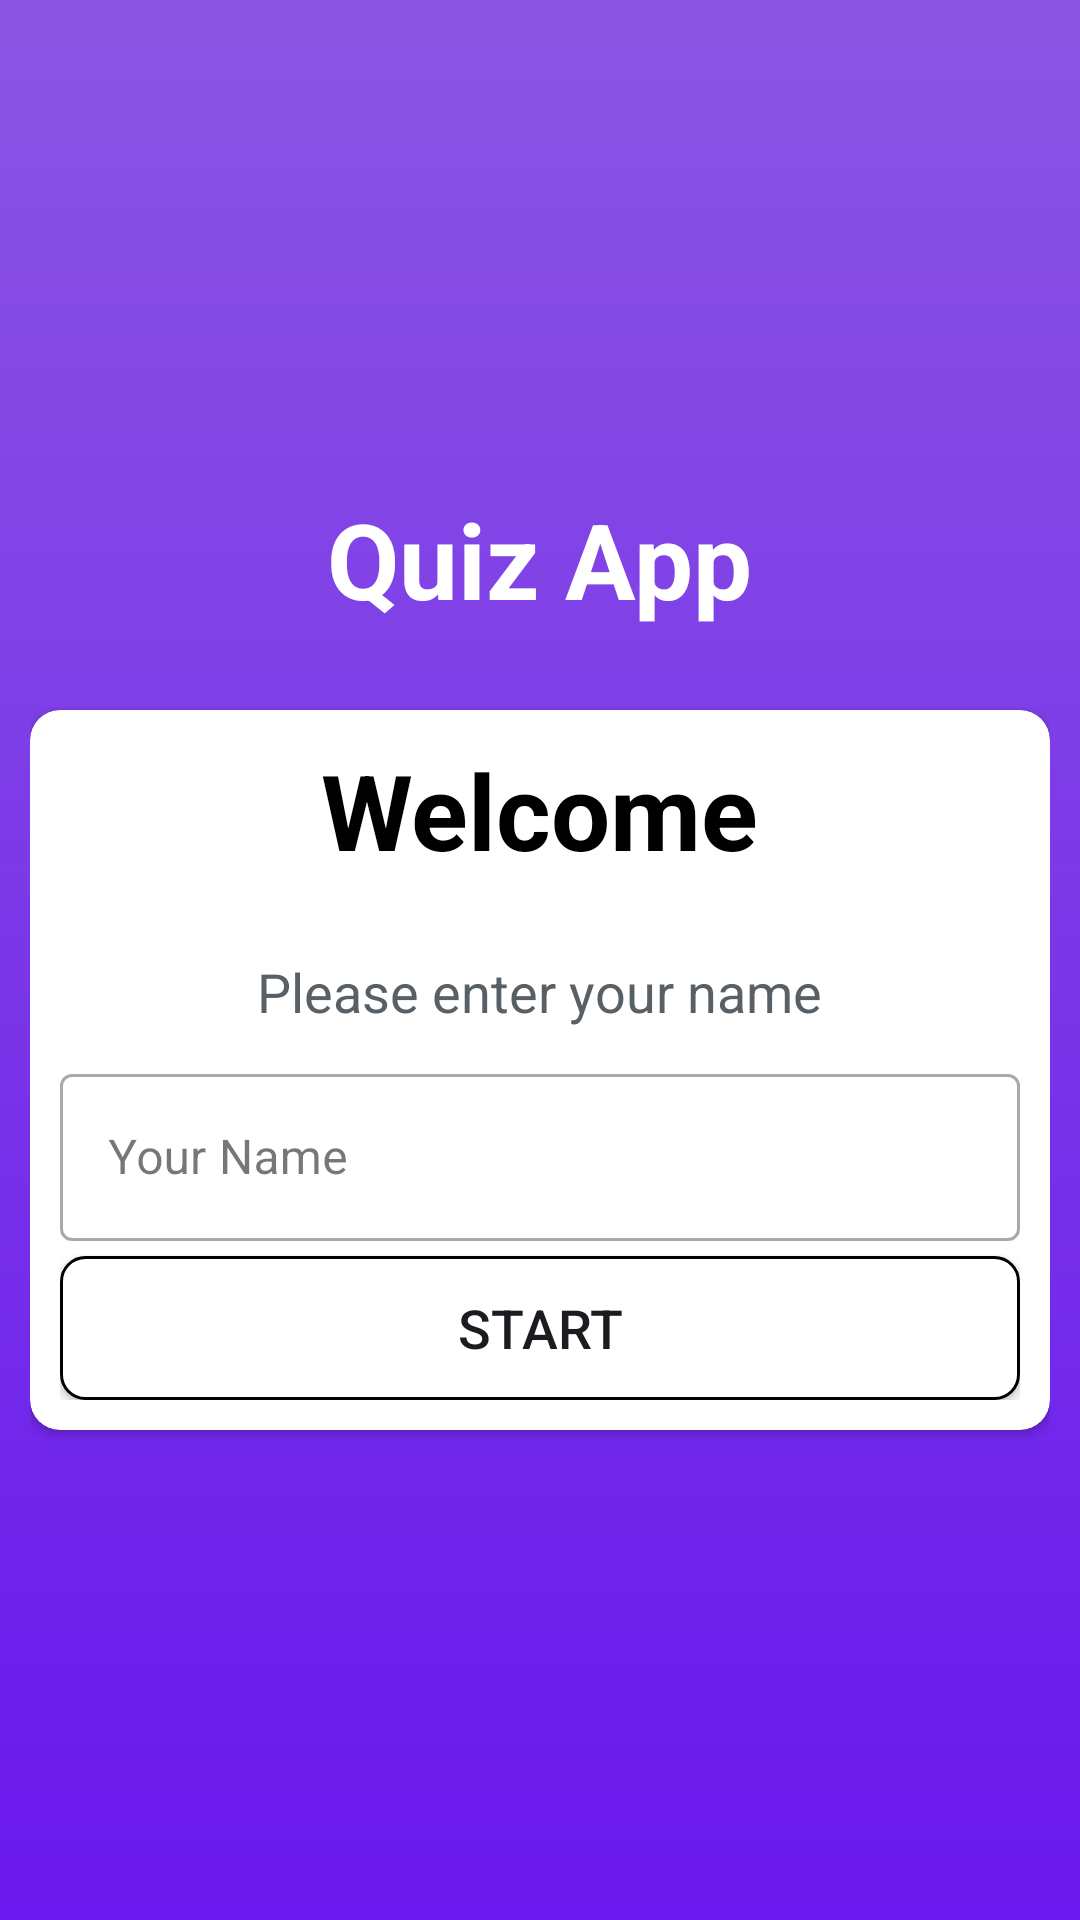

Here is an Android app screen rendered from its layout file. Give the layout XML and the strings, colors and styles it references.
<!-- AndroidManifest.xml: application theme Theme.FirstApp -->
<!-- res/layout/activity_main.xml -->
<?xml version="1.0" encoding="utf-8"?>
<androidx.appcompat.widget.LinearLayoutCompat xmlns:android="http://schemas.android.com/apk/res/android"
    xmlns:app="http://schemas.android.com/apk/res-auto"
    xmlns:tools="http://schemas.android.com/tools"
    android:id="@+id/main"
    android:layout_width="match_parent"
    android:layout_height="match_parent"
    tools:context=".MainActivity"
    android:orientation="vertical"
    android:padding="10dp"
    android:background="@drawable/bg"
    android:gravity="center">

    <TextView
        android:layout_width="wrap_content"
        android:layout_height="wrap_content"
        android:text="@string/quiz_app"
        android:textSize="35sp"
        android:textStyle="bold"
        android:textColor="@color/white"
        android:layout_marginBottom="12dp"></TextView>

    <androidx.cardview.widget.CardView
        android:layout_width="match_parent"
        android:layout_height="wrap_content"
        android:background="@color/white"
        app:cardCornerRadius="10dp"
        android:layout_marginTop="15dp">

        <androidx.appcompat.widget.LinearLayoutCompat
            android:layout_width="match_parent"
            android:layout_height="wrap_content"
            android:gravity="center"
            android:orientation="vertical"
            android:padding="10dp">

            <TextView
                android:text="@string/welcome"
                android:layout_width="wrap_content"
                android:layout_height="wrap_content"
                android:textSize="35sp"
                android:textStyle="bold"
                android:textColor="@color/black">

            </TextView>

            <TextView
                android:layout_width="wrap_content"
                android:layout_height="wrap_content"
                android:text="@string/please_enter_your_name"
                android:textStyle="normal"
                android:textSize="18sp"
                android:padding="10dp"
                android:layout_marginTop="15dp"
                android:textColor="@color/material_dynamic_neutral_variant40"></TextView>

            <com.google.android.material.textfield.TextInputLayout
                android:layout_width="match_parent"
                android:layout_height="wrap_content"
                style="@style/Widget.MaterialComponents.TextInputLayout.OutlinedBox"
                android:paddingBottom="5dp">

                <com.google.android.material.textfield.TextInputEditText
                    android:id="@+id/edit_Text"
                    android:layout_width="match_parent"
                    android:layout_height="match_parent"
                    android:hint="@string/your_name"/>

            </com.google.android.material.textfield.TextInputLayout>
            <Button
                android:id="@+id/button_start"
                android:background="@drawable/button_shape"
                android:layout_width="match_parent"
                android:layout_height="wrap_content"
                android:text="start"
                android:textSize="18sp"/>


        </androidx.appcompat.widget.LinearLayoutCompat>

    </androidx.cardview.widget.CardView>


</androidx.appcompat.widget.LinearLayoutCompat>
<!-- resources referenced by this layout -->
<resources>
  <!-- drawable bg (drawable) -->
  <?xml version="1.0" encoding="utf-8"?>
  <shape android:shape="rectangle" xmlns:android="http://schemas.android.com/apk/res/android">
      <gradient android:startColor="#6918ED"
          android:endColor="#8B55E3" android:angle="90"></gradient>
  
  </shape>
  <!-- drawable button_shape (drawable) -->
  <?xml version="1.0" encoding="utf-8"?>
  <shape xmlns:android="http://schemas.android.com/apk/res/android">
      <solid android:color="#FFFFFF"/> 
      <corners android:radius="8dp"/> 
      <stroke android:width="1dp" android:color="#000000"/> 
  </shape>
  <string name="please_enter_your_name">Please enter your name</string>
  <string name="quiz_app">Quiz App</string>
  <string name="welcome">Welcome</string>
  <string name="your_name">Your Name</string>
  <style name="Theme.FirstApp" parent="Base.Theme.FirstApp" />
  <style name="Base.Theme.FirstApp" parent="Theme.Material3.DayNight.NoActionBar">
          
          
  
      </style>
  <!-- not gathered from this repository: default colours our renderer supplied (Android Studio template values) -->
  <color name="black">#FF000000</color>
  <color name="white">#FFFFFFFF</color>
</resources>
